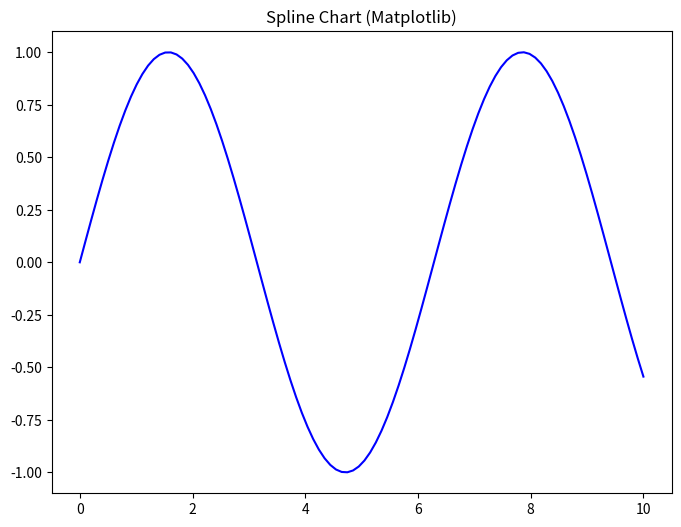

This chart was generated by the following Python code:
import matplotlib.pyplot as plt
import seaborn as sns
import numpy as np

x = np.linspace(0, 10, 100)
y = np.sin(x)

plt.figure(figsize=(8, 6))
plt.plot(x, y, label='sin(x)', color='blue')
plt.title('Spline Chart (Matplotlib)')

plt.show()